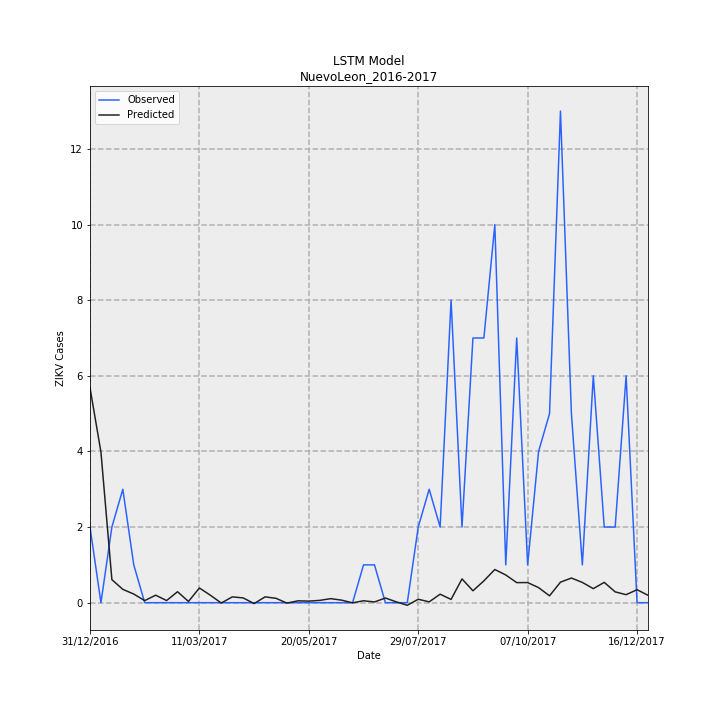

Data behind this chart, as committed beside it:
Date, Observed, Predicted, error
31/12/2016, 2, 5.683, 3.683
07/01/2017, 0.0, 3.982, 3.982
14/01/2017, 2, 0.6089, -1.391
21/01/2017, 3, 0.3525, -2.647
28/01/2017, 1, 0.2284, -0.7716
04/02/2017, 0.0, 0.05455, 0.05455
11/02/2017, 0.0, 0.1985, 0.1985
18/02/2017, 0.0, 0.05632, 0.05632
25/02/2017, 0.0, 0.2897, 0.2897
04/03/2017, 0.0, 0.03268, 0.03268
11/03/2017, 0.0, 0.3887, 0.3887
18/03/2017, 0.0, 0.1977, 0.1977
25/03/2017, 0.0, -0.009219, -0.009219
01/04/2017, 0.0, 0.1533, 0.1533
08/04/2017, 0.0, 0.1264, 0.1264
15/04/2017, 0.0, -0.02383, -0.02383
22/04/2017, 0.0, 0.1536, 0.1536
29/04/2017, 0.0, 0.1158, 0.1158
06/05/2017, 0.0, -0.01184, -0.01184
13/05/2017, 0.0, 0.04902, 0.04902
20/05/2017, 0.0, 0.04184, 0.04184
27/05/2017, 0.0, 0.06105, 0.06105
03/06/2017, 0.0, 0.1066, 0.1066
10/06/2017, 0.0, 0.06694, 0.06694
17/06/2017, 0.0, -0.003961, -0.003961
24/06/2017, 1, 0.05063, -0.9494
01/07/2017, 1, 0.0197, -0.9803
08/07/2017, 0.0, 0.1237, 0.1237
15/07/2017, 0.0, 0.02063, 0.02063
22/07/2017, 0.0, -0.06884, -0.06884
29/07/2017, 2, 0.09137, -1.909
05/08/2017, 3, 0.02169, -2.978
12/08/2017, 2, 0.225, -1.775
19/08/2017, 8, 0.08636, -7.914
26/08/2017, 2, 0.6288, -1.371
02/09/2017, 7, 0.3147, -6.685
09/09/2017, 7, 0.5771, -6.423
16/09/2017, 10, 0.8777, -9.122
23/09/2017, 1, 0.7329, -0.2671
30/09/2017, 7, 0.5309, -6.469
07/10/2017, 1, 0.5321, -0.4679
14/10/2017, 4, 0.3987, -3.601
21/10/2017, 5, 0.1818, -4.818
28/10/2017, 13, 0.543, -12.46
04/11/2017, 5, 0.6523, -4.348
11/11/2017, 1, 0.5355, -0.4645
18/11/2017, 6, 0.3714, -5.629
25/11/2017, 2, 0.5373, -1.463
02/12/2017, 2, 0.286, -1.714
09/12/2017, 6, 0.2118, -5.788
16/12/2017, 0.0, 0.3438, 0.3438
23/12/2017, 0.0, 0.1959, 0.1959
